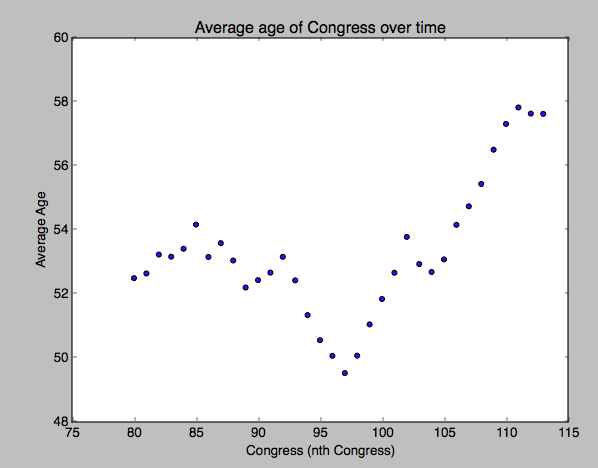

Source data for this figure (header and first rows):
congress, average_age
80, 52.5
81, 52.64
82, 53.23
83, 53.17
84, 53.41
85, 54.17
86, 53.16
87, 53.59
88, 53.05
89, 52.2
90, 52.43
91, 52.67
92, 53.16
93, 52.43
94, 51.34
95, 50.56
96, 50.07
97, 49.53
98, 50.07
99, 51.05
100, 51.84
101, 52.66
102, 53.79
103, 52.94
104, 52.69
105, 53.08
106, 54.16
107, 54.74
108, 55.44
109, 56.51
110, 57.32
111, 57.83
112, 57.64
113, 57.63
